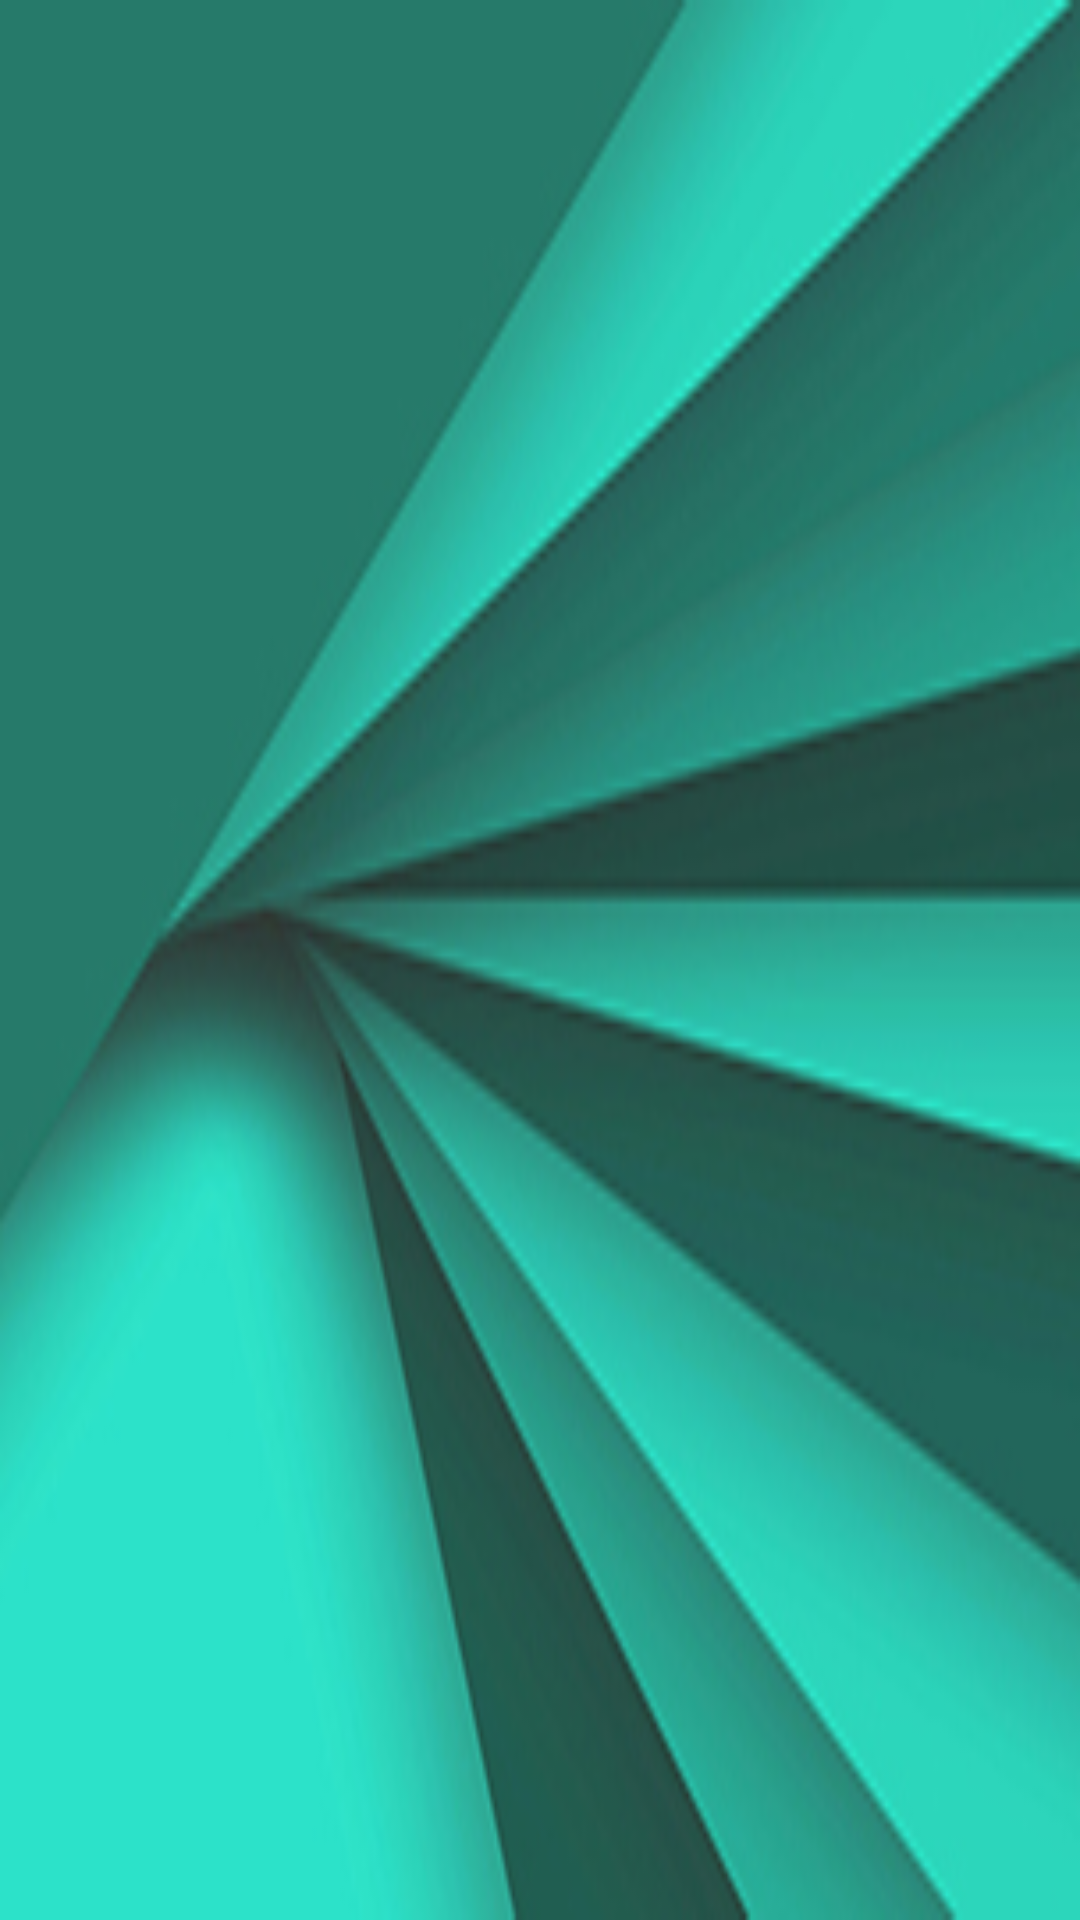

Reconstruct the res/layout file that produces this screen, plus the resources it refers to.
<!-- AndroidManifest.xml: application theme AppTheme -->
<!-- res/layout/header_layout.xml -->
<?xml version="1.0" encoding="utf-8"?>
<LinearLayout xmlns:android="http://schemas.android.com/apk/res/android"
    android:orientation="vertical" android:layout_width="match_parent"
    android:layout_height="192dp"
    android:background="@drawable/material_wallpaper_set_one">

</LinearLayout>
<!-- resources referenced by this layout -->
<resources>
  <!-- drawable material_wallpaper_set_one: jpg bitmap (drawable, 44621 bytes) -->
  <style name="AppTheme" parent="Theme.AppCompat.Light.NoActionBar" />
</resources>
